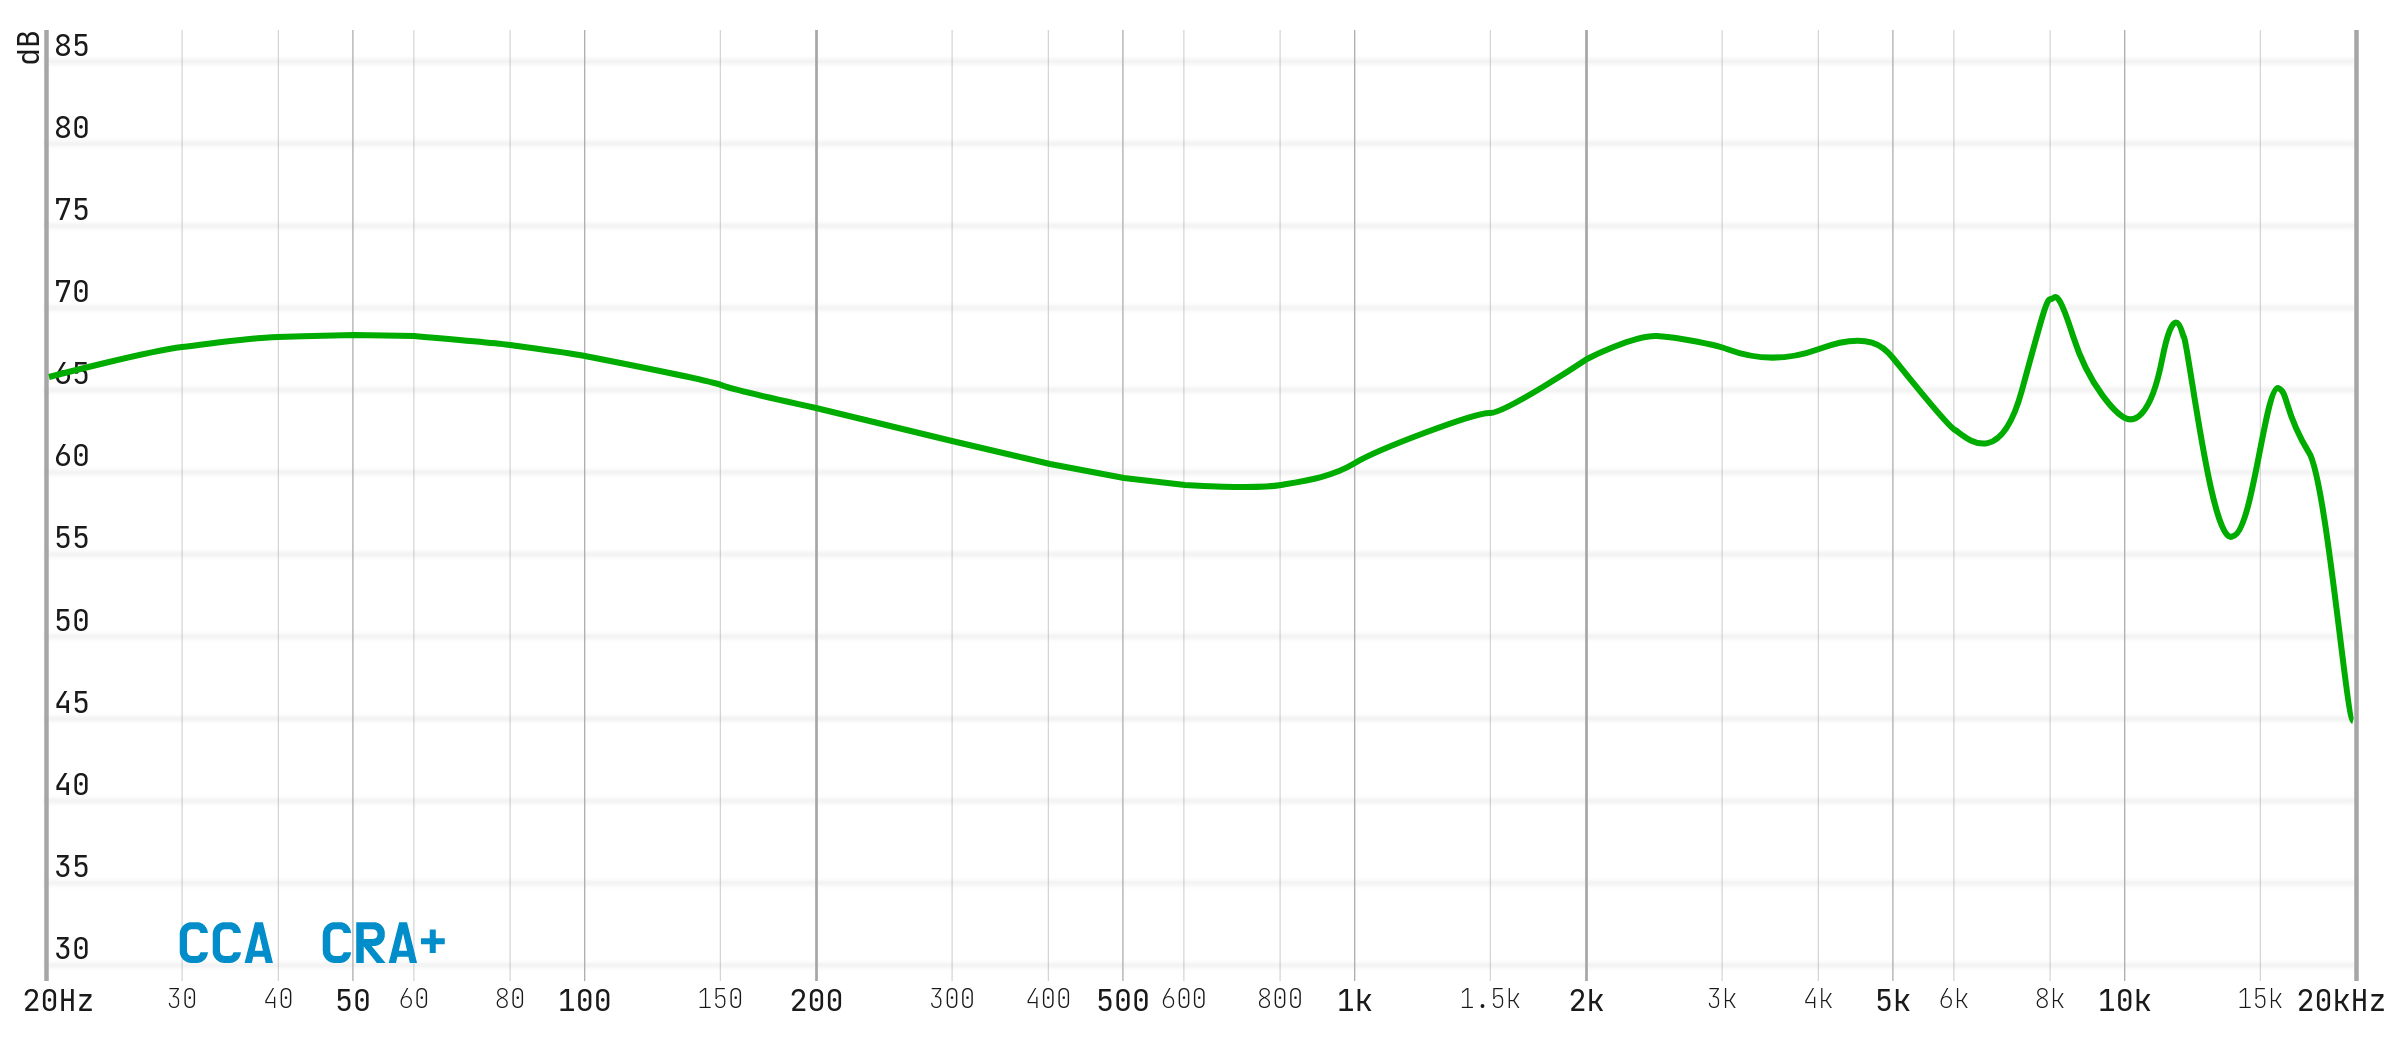

Values plotted in this chart, from the file beside it:
20.28480, 66.10726
20.96, 66.27
21.67, 66.44
22.39, 66.61
23.14, 66.76
23.92, 66.93
24.72, 67.09
25.55, 67.24
26.4, 67.39
27.29, 67.53
28.2, 67.66
29.15, 67.78
30.12, 67.87
31.13, 67.95
32.18, 68.04
33.25, 68.12
34.37, 68.2
35.52, 68.27
36.71, 68.35
37.94, 68.4
39.21, 68.45
40.53, 68.46
41.88, 68.49
43.29, 68.52
44.74, 68.52
46.24, 68.54
47.79, 68.56
49.39, 68.58
51.04, 68.58
52.75, 68.57
54.52, 68.55
56.35, 68.53
58.23, 68.52
60.18, 68.5
62.2, 68.44
64.28, 68.39
66.44, 68.33
68.66, 68.26
70.96, 68.21
73.34, 68.14
75.8, 68.08
78.34, 68
80.96, 67.92
83.68, 67.83
86.48, 67.74
89.38, 67.64
92.37, 67.55
95.47, 67.45
98.67, 67.34
102, 67.21
105.4, 67.08
108.9, 66.95
112.6, 66.81
116.3, 66.68
120.2, 66.54
124.3, 66.4
128.4, 66.26
132.7, 66.13
137.2, 65.98
141.8, 65.83
146.5, 65.66
... 204 more rows
